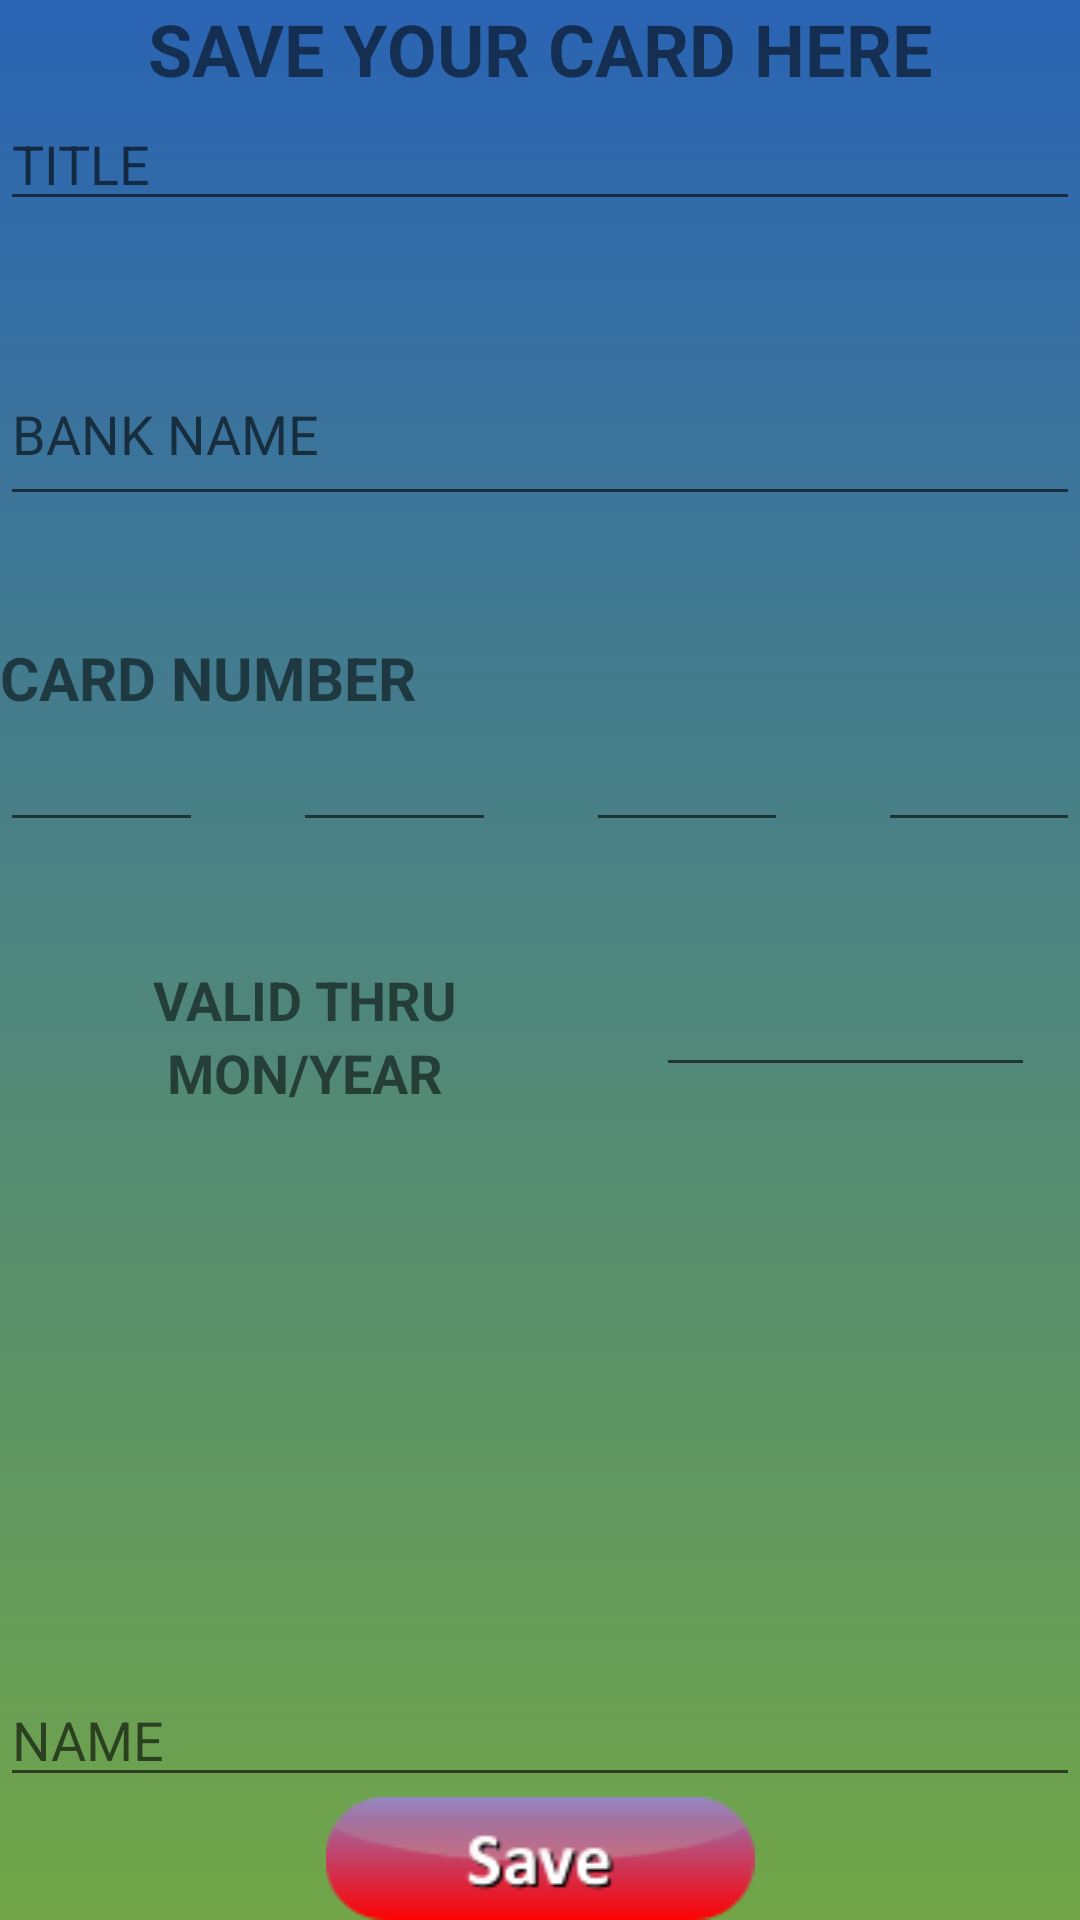

Produce the Android XML layout that renders to this screen, including the resource entries it uses.
<!-- AndroidManifest.xml: application theme AppTheme -->
<!-- res/layout/activity_save_card_section.xml -->
<?xml version="1.0" encoding="utf-8"?>
<LinearLayout xmlns:android="http://schemas.android.com/apk/res/android"
    xmlns:app="http://schemas.android.com/apk/res-auto"
    xmlns:tools="http://schemas.android.com/tools"
    android:layout_width="match_parent"
    android:layout_height="match_parent"
    android:background="@drawable/mysavedesign"
    android:orientation="vertical"
    tools:context=".SaveCardSection">

    <TextView
        android:id="@+id/textView"
        android:layout_width="match_parent"
        android:layout_height="wrap_content"
        android:gravity="center"
        android:text="SAVE YOUR CARD HERE"
        android:textSize="24sp"
        android:textStyle="bold" />

    <EditText
        android:id="@+id/title"
        android:layout_width="match_parent"
        android:layout_height="wrap_content"
        android:ems="10"
        android:hint="TITLE"
        android:inputType="textPersonName" />

    <TextView
        android:id="@+id/textView10"
        android:layout_width="match_parent"
        android:layout_height="wrap_content"
        android:textSize="30sp" />

    <EditText
        android:id="@+id/bank1"
        android:layout_width="match_parent"
        android:layout_height="58dp"
        android:ems="10"
        android:hint="BANK NAME"
        android:inputType="textPersonName" />

    <TextView
        android:id="@+id/textView3"
        android:layout_width="match_parent"
        android:layout_height="wrap_content"
        android:textSize="30sp" />

    <TextView
        android:id="@+id/cd"
        android:layout_width="match_parent"
        android:layout_height="wrap_content"
        android:text="CARD NUMBER"
        android:textSize="20dp"
        android:textStyle="bold" />

    <LinearLayout
        android:layout_width="match_parent"
        android:layout_height="wrap_content"
        android:orientation="horizontal">

        <EditText
            android:id="@+id/cd1"
            android:layout_width="wrap_content"
            android:layout_height="wrap_content"
            android:layout_marginRight="15dp"
            android:layout_weight="1"
            android:ems="4"
            android:inputType="number"
            android:maxEms="4" />

        <EditText
            android:id="@+id/cd2"
            android:layout_width="wrap_content"
            android:layout_height="wrap_content"
            android:layout_marginLeft="15dp"
            android:layout_marginRight="15dp"
            android:layout_weight="1"
            android:ems="4"
            android:inputType="number"
            android:maxEms="4" />

        <EditText
            android:id="@+id/cd3"
            android:layout_width="wrap_content"
            android:layout_height="wrap_content"
            android:layout_marginLeft="15dp"
            android:layout_marginRight="15dp"
            android:layout_weight="1"
            android:ems="4"
            android:inputType="number"
            android:maxEms="4" />

        <EditText
            android:id="@+id/cd4"
            android:layout_width="wrap_content"
            android:layout_height="wrap_content"
            android:layout_marginLeft="15dp"
            android:layout_weight="1"
            android:ems="4"
            android:inputType="number"
            android:maxEms="4" />

    </LinearLayout>

    <TextView
        android:id="@+id/textView5"
        android:layout_width="match_parent"
        android:layout_height="wrap_content"
        android:textSize="30sp" />

    <LinearLayout
        android:layout_width="match_parent"
        android:layout_height="wrap_content"
        android:orientation="horizontal">

        <LinearLayout
            android:layout_width="206dp"
            android:layout_height="wrap_content"
            android:layout_weight="1"
            android:gravity="center"
            android:orientation="vertical">

            <TextView
                android:id="@+id/textView6"
                android:layout_width="193dp"
                android:layout_height="wrap_content"
                android:layout_weight="1"
                android:gravity="center"
                android:text="VALID THRU"
                android:textSize="18sp"
                android:textStyle="bold" />

            <TextView
                android:id="@+id/textView7"
                android:layout_width="match_parent"
                android:layout_height="wrap_content"
                android:layout_weight="1"
                android:gravity="center"
                android:text="MON/YEAR"
                android:textSize="18dp"
                android:textStyle="bold" />
        </LinearLayout>

        <EditText
            android:id="@+id/time1"
            android:layout_width="129dp"
            android:layout_height="wrap_content"
            android:layout_marginLeft="15dp"
            android:layout_marginRight="15dp"
            android:layout_weight="1"
            android:ems="10"
            android:inputType="date"
            android:paddingLeft="5dp"
            android:paddingRight="5dp" />

    </LinearLayout>

    <TextView
        android:id="@+id/textView9"
        android:layout_width="match_parent"
        android:layout_height="wrap_content"
        android:layout_weight="1"
        android:textSize="24sp" />

    <EditText
        android:id="@+id/name1"
        android:layout_width="match_parent"
        android:layout_height="wrap_content"
        android:ems="10"
        android:hint="NAME"
        android:inputType="textPersonName" />

    <ImageView
        android:id="@+id/save1"
        android:layout_width="match_parent"
        android:layout_height="wrap_content"
        app:srcCompat="@drawable/button_save" />


</LinearLayout>
<!-- resources referenced by this layout -->
<resources>
  <!-- drawable button_save: png bitmap (drawable, 3179 bytes) -->
  <!-- drawable mysavedesign (drawable) -->
  <?xml version="1.0" encoding="utf-8"?>
  <shape xmlns:android="http://schemas.android.com/apk/res/android">
      <gradient android:startColor="#2a64b4"
          android:endColor="#72a648"
          android:angle="270"
  
          />
  
  </shape>
  <style name="AppTheme" parent="Base.Theme.AppCompat.Light.DarkActionBar">
          
          <item name="colorPrimary">@color/colorPrimary</item>
          <item name="colorPrimaryDark">@color/colorPrimaryDark</item>
          <item name="colorAccent">@color/colorAccent</item>
      </style>
  <color name="colorPrimary">#3F51B5</color>
  <color name="colorPrimaryDark">#303F9F</color>
  <color name="colorAccent">#ebd0408b</color>
</resources>
